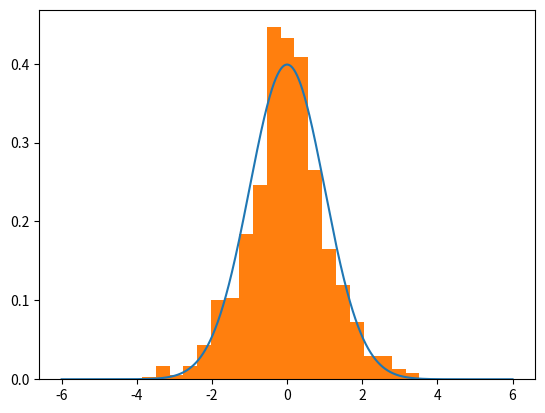

Write the Python code that produced this figure.
import numpy as np
import random
import scipy.stats as st
import matplotlib.pyplot as plt


def normal(x, mu, sigma):
    numerator = np.exp(-1 * ((x - mu) ** 2) / (2 * sigma ** 2))
    denominator = sigma * np.sqrt(2 * np.pi)
    return numerator / denominator


def neg_log_prob(x, mu, sigma):
    return -1 * np.log(normal(x=x, mu=mu, sigma=sigma))


def HMC(mu=0.0, sigma=1.0, path_len=1, step_size=0.25, initial_position=0.0, epochs=1000):

    # setup
    steps = int(path_len / step_size)
    samples = [initial_position]
    momentum_dist = st.norm(0, 1)

    # generate samples
    for e in range(epochs):

        q0 = np.copy(samples[-1])
        q1 = np.copy(q0)

        p0 = momentum_dist.rvs()
        p1 = np.copy(p0)

        # gradient of PDF wrt position
        dVdQ = -1 * (q0 - mu) / (sigma ** 2)

        # leapfrog integration begin
        for s in range(steps):

            # half step momentum update
            p1 += step_size * dVdQ / 2

            # position update
            q1 += step_size * p1

            # second half step momentum update
            p1 += step_size * dVdQ / 2

        # leapfrog integration end

        # flip momentum for reversibility
        p1 = -1 * p1

        # metropolis acceptance
        q0_nlp = neg_log_prob(x=q0, mu=mu, sigma=sigma)
        q1_nlp = neg_log_prob(x=q1, mu=mu, sigma=sigma)

        p0_nlp = neg_log_prob(x=p0, mu=0, sigma=1)
        p1_nlp = neg_log_prob(x=p1, mu=0, sigma=1)

        # acceptance probability
        target = q0_nlp - q1_nlp
        adjustment = p1_nlp - p0_nlp
        acceptance = target + adjustment

        event = np.log(random.uniform(0, 1))

        if event <= acceptance:
            samples.append(q1)
        else:
            samples.append(q0)

    return samples


# run experiment
mu = 0
sigma = 1

trial = HMC(mu=mu, sigma=sigma, path_len=1.5, step_size=0.25)

lines = np.linspace(-6, 6, 10000)
normal_curve = [normal(x=l, mu=mu, sigma=sigma) for l in lines]

plt.plot(lines, normal_curve)
plt.hist(trial, density=True, bins=20)

plt.show()
